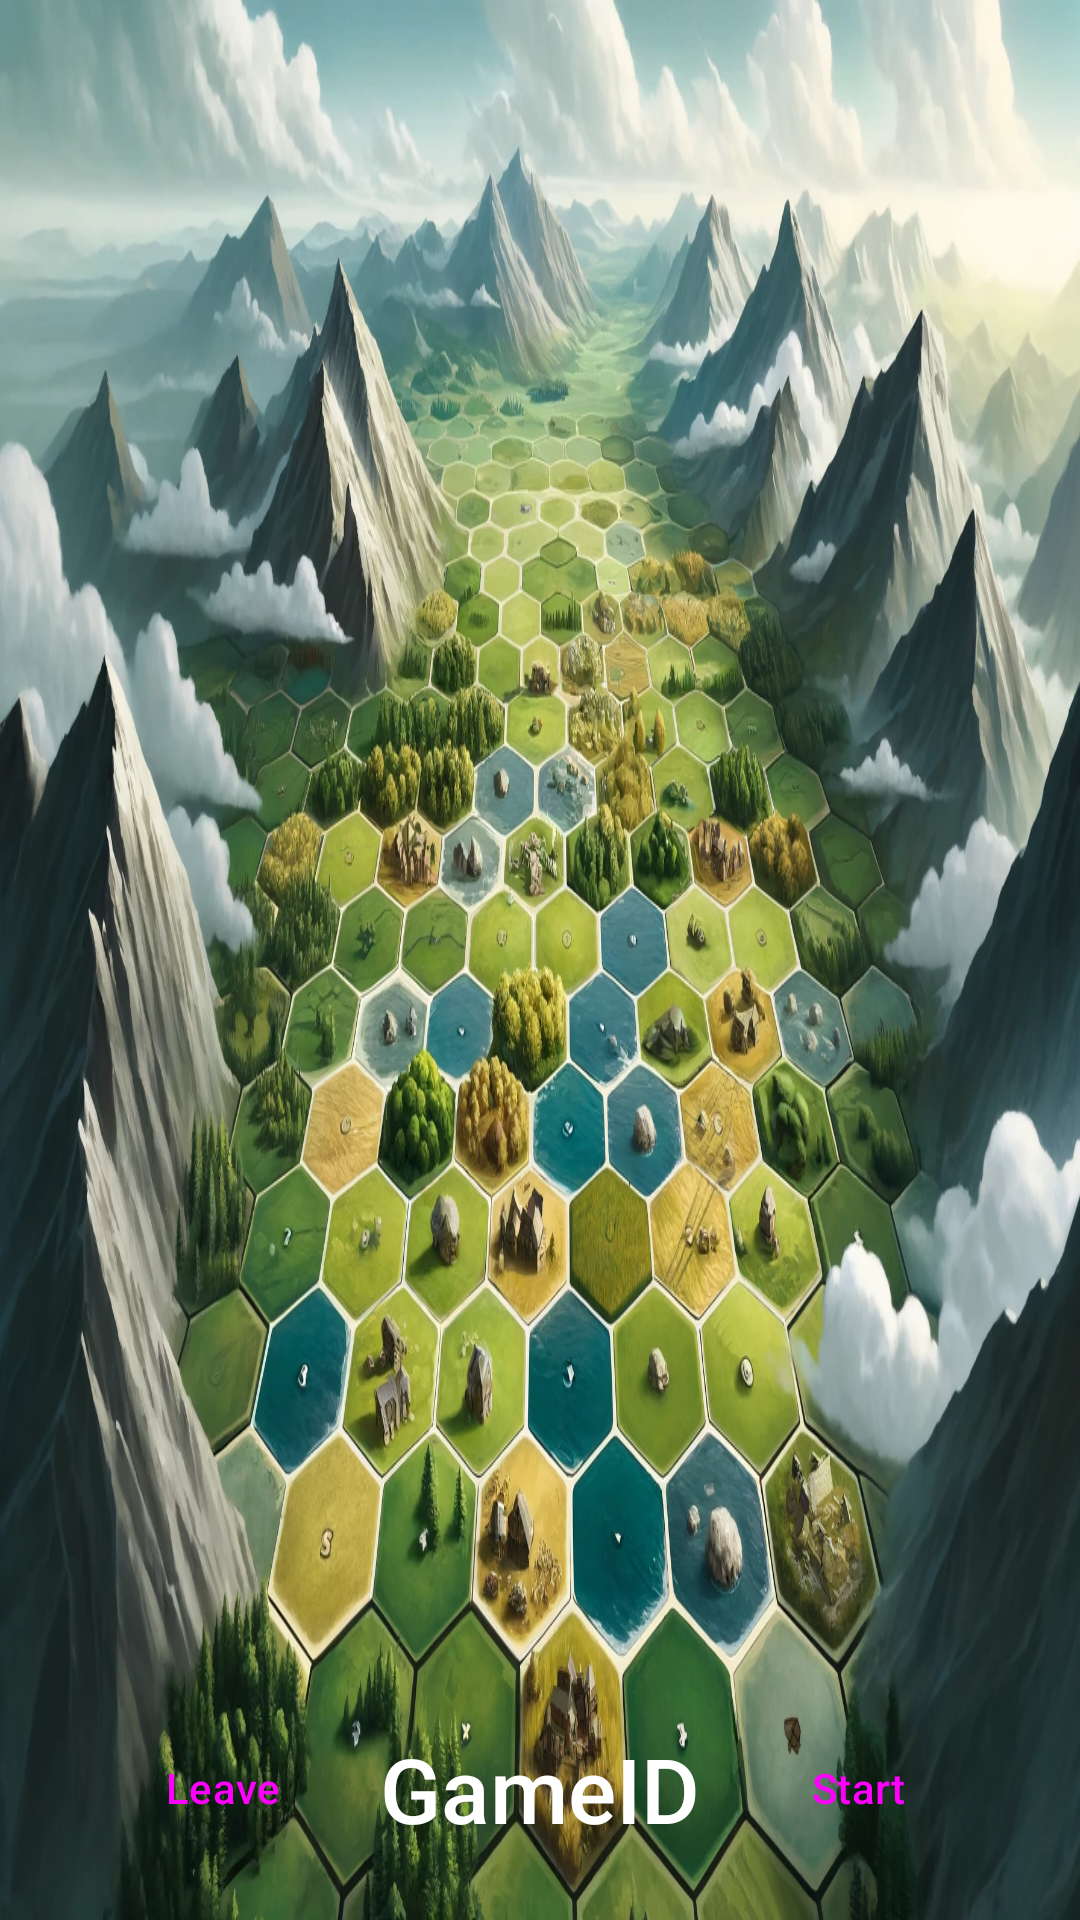

The Android layout XML behind this screen, and the referenced resources:
<!-- AndroidManifest.xml: activity theme Theme.Catan_android -->
<!-- res/layout/activity_in_lobby.xml -->
<?xml version="1.0" encoding="utf-8"?>
<androidx.constraintlayout.widget.ConstraintLayout xmlns:android="http://schemas.android.com/apk/res/android"
    xmlns:app="http://schemas.android.com/apk/res-auto"
    xmlns:tools="http://schemas.android.com/tools"
    android:id="@+id/main"
    android:layout_width="match_parent"
    android:layout_height="match_parent"
    android:padding="20dp"
    android:background="@drawable/lobby"
    tools:context=".InLobbyActivity">

    <androidx.recyclerview.widget.RecyclerView
        android:id="@+id/playerList"
        android:layout_width="match_parent"
        android:layout_height="0dp"
        app:layout_constraintStart_toStartOf="parent"
        app:layout_constraintTop_toTopOf="parent"
        app:layout_constraintBottom_toTopOf="@id/leave"
        android:layout_marginBottom="10dp"
        tools:itemCount="4"
        tools:listitem="@layout/player_in_lobby_item"/>

    <Button
        android:id="@+id/leave"
        style="@style/ButtonStyle"
        android:layout_width="wrap_content"
        android:layout_height="wrap_content"
        android:layout_marginStart="10dp"
        android:backgroundTint="@color/red"
        android:drawableLeft="@drawable/baseline_logout_24"
        android:drawableTint="@color/white"
        android:text="Leave"
        app:layout_constraintBottom_toBottomOf="parent"
        app:layout_constraintStart_toStartOf="parent" />

    <TextView
        android:id="@+id/gameID"
        android:layout_width="wrap_content"
        android:layout_height="wrap_content"
        app:layout_constraintStart_toEndOf="@+id/leave"
        app:layout_constraintBottom_toBottomOf="parent"
        app:layout_constraintTop_toTopOf="@id/leave"
        app:layout_constraintEnd_toStartOf="@id/start"
        android:textColor="@color/white"
        android:text="GameID"
        android:fontFamily="sans-serif-medium"
        android:textSize="30sp"/>

    <Button
        android:id="@+id/start"
        style="@style/ButtonStyle"
        android:layout_width="wrap_content"
        android:layout_height="wrap_content"
        android:layout_marginEnd="10dp"
        android:drawableEnd="@drawable/baseline_keyboard_double_arrow_right_24"
        android:drawableTint="#00aa00"
        android:enabled="true"
        android:text="Start"
        app:layout_constraintBottom_toBottomOf="parent"
        app:layout_constraintEnd_toEndOf="parent" />

</androidx.constraintlayout.widget.ConstraintLayout>
<!-- res/layout/player_in_lobby_item.xml (included above) -->
<?xml version="1.0" encoding="utf-8"?>
<androidx.constraintlayout.widget.ConstraintLayout xmlns:android="http://schemas.android.com/apk/res/android"
    android:layout_width="match_parent"
    android:layout_height="wrap_content"
    xmlns:app="http://schemas.android.com/apk/res-auto"
    android:padding="8dp"
    android:layout_margin="5dp"
    android:background="@drawable/player_card_shape">
    <TextView
        android:id="@+id/playerName"
        android:layout_width="wrap_content"
        android:layout_height="wrap_content"
        app:layout_constraintStart_toStartOf="parent"
        app:layout_constraintTop_toTopOf="parent"
        android:hint="Player Name"
        android:textSize="20sp"
        android:layout_marginStart="10dp"/>
    <androidx.appcompat.widget.AppCompatImageView
        android:id="@+id/connection"
        android:layout_width="wrap_content"
        android:layout_height="wrap_content"
        app:layout_constraintEnd_toEndOf="parent"
        app:layout_constraintTop_toTopOf="parent"
        android:visibility="visible"
        android:layout_marginEnd="10dp"
        android:tint="#a0a0a0"
        android:src="@drawable/baseline_network_check_24"/>
    <androidx.appcompat.widget.AppCompatImageView
        android:id="@+id/admin"
        android:layout_width="wrap_content"
        android:layout_height="wrap_content"
        app:layout_constraintEnd_toStartOf="@id/connection"
        app:layout_constraintTop_toTopOf="@id/connection"
        android:src="@drawable/baseline_grade_24" />
</androidx.constraintlayout.widget.ConstraintLayout>
<!-- resources referenced by this layout -->
<resources>
  <color name="red">#de2121</color>
  <color name="white">#FFFFFFFF</color>
  <!-- drawable baseline_grade_24 (drawable) -->
  <vector xmlns:android="http://schemas.android.com/apk/res/android" android:height="24dp" android:tint="#DACD2B" android:viewportHeight="24" android:viewportWidth="24" android:width="24dp">
        
      <path android:fillColor="@android:color/white" android:pathData="M12,17.27L18.18,21l-1.64,-7.03L22,9.24l-7.19,-0.61L12,2 9.19,8.63 2,9.24l5.46,4.73L5.82,21z"/>
      
  </vector>
  <!-- drawable baseline_network_check_24 (drawable) -->
  <vector xmlns:android="http://schemas.android.com/apk/res/android" android:height="24dp" android:tint="#505050" android:viewportHeight="24" android:viewportWidth="24" android:width="24dp">
        
      <path android:fillColor="@android:color/white" android:pathData="M15.9,5c-0.17,0 -0.32,0.09 -0.41,0.23l-0.07,0.15 -5.18,11.65c-0.16,0.29 -0.26,0.61 -0.26,0.96 0,1.11 0.9,2.01 2.01,2.01 0.96,0 1.77,-0.68 1.96,-1.59l0.01,-0.03L16.4,5.5c0,-0.28 -0.22,-0.5 -0.5,-0.5zM1,9l2,2c2.88,-2.88 6.79,-4.08 10.53,-3.62l1.19,-2.68C9.89,3.84 4.74,5.27 1,9zM21,11l2,-2c-1.64,-1.64 -3.55,-2.82 -5.59,-3.57l-0.53,2.82c1.5,0.62 2.9,1.53 4.12,2.75zM17,15l2,-2c-0.8,-0.8 -1.7,-1.42 -2.66,-1.89l-0.55,2.92c0.42,0.27 0.83,0.59 1.21,0.97zM5,13l2,2c1.13,-1.13 2.56,-1.79 4.03,-2l1.28,-2.88c-2.63,-0.08 -5.3,0.87 -7.31,2.88z"/>
      
  </vector>
  <!-- drawable lobby: webp bitmap (drawable, 404768 bytes) -->
  <!-- drawable player_card_shape (drawable) -->
  <?xml version="1.0" encoding="utf-8"?>
  <shape xmlns:android="http://schemas.android.com/apk/res/android"
      android:shape="rectangle">
      <solid android:color="#E0EAEAEA"/>
      <stroke android:color="#ffa0a0a0" android:width="1dp"/>
      <corners android:radius="40dp"/>
  </shape>
  <style name="ButtonStyle" parent="Widget.Material3.Button">
          <item name="backgroundTint">@color/GrassGreen</item>
          <item name="cornerRadius">5dp</item>
      </style>
  <style name="Theme.Catan_android" parent="Base.Theme.Catan_android" />
  <color name="GrassGreen">#FF7EC850</color>
  <style name="Base.Theme.Catan_android" parent="Theme.Material3.Light.NoActionBar">
          
          
      </style>
</resources>
